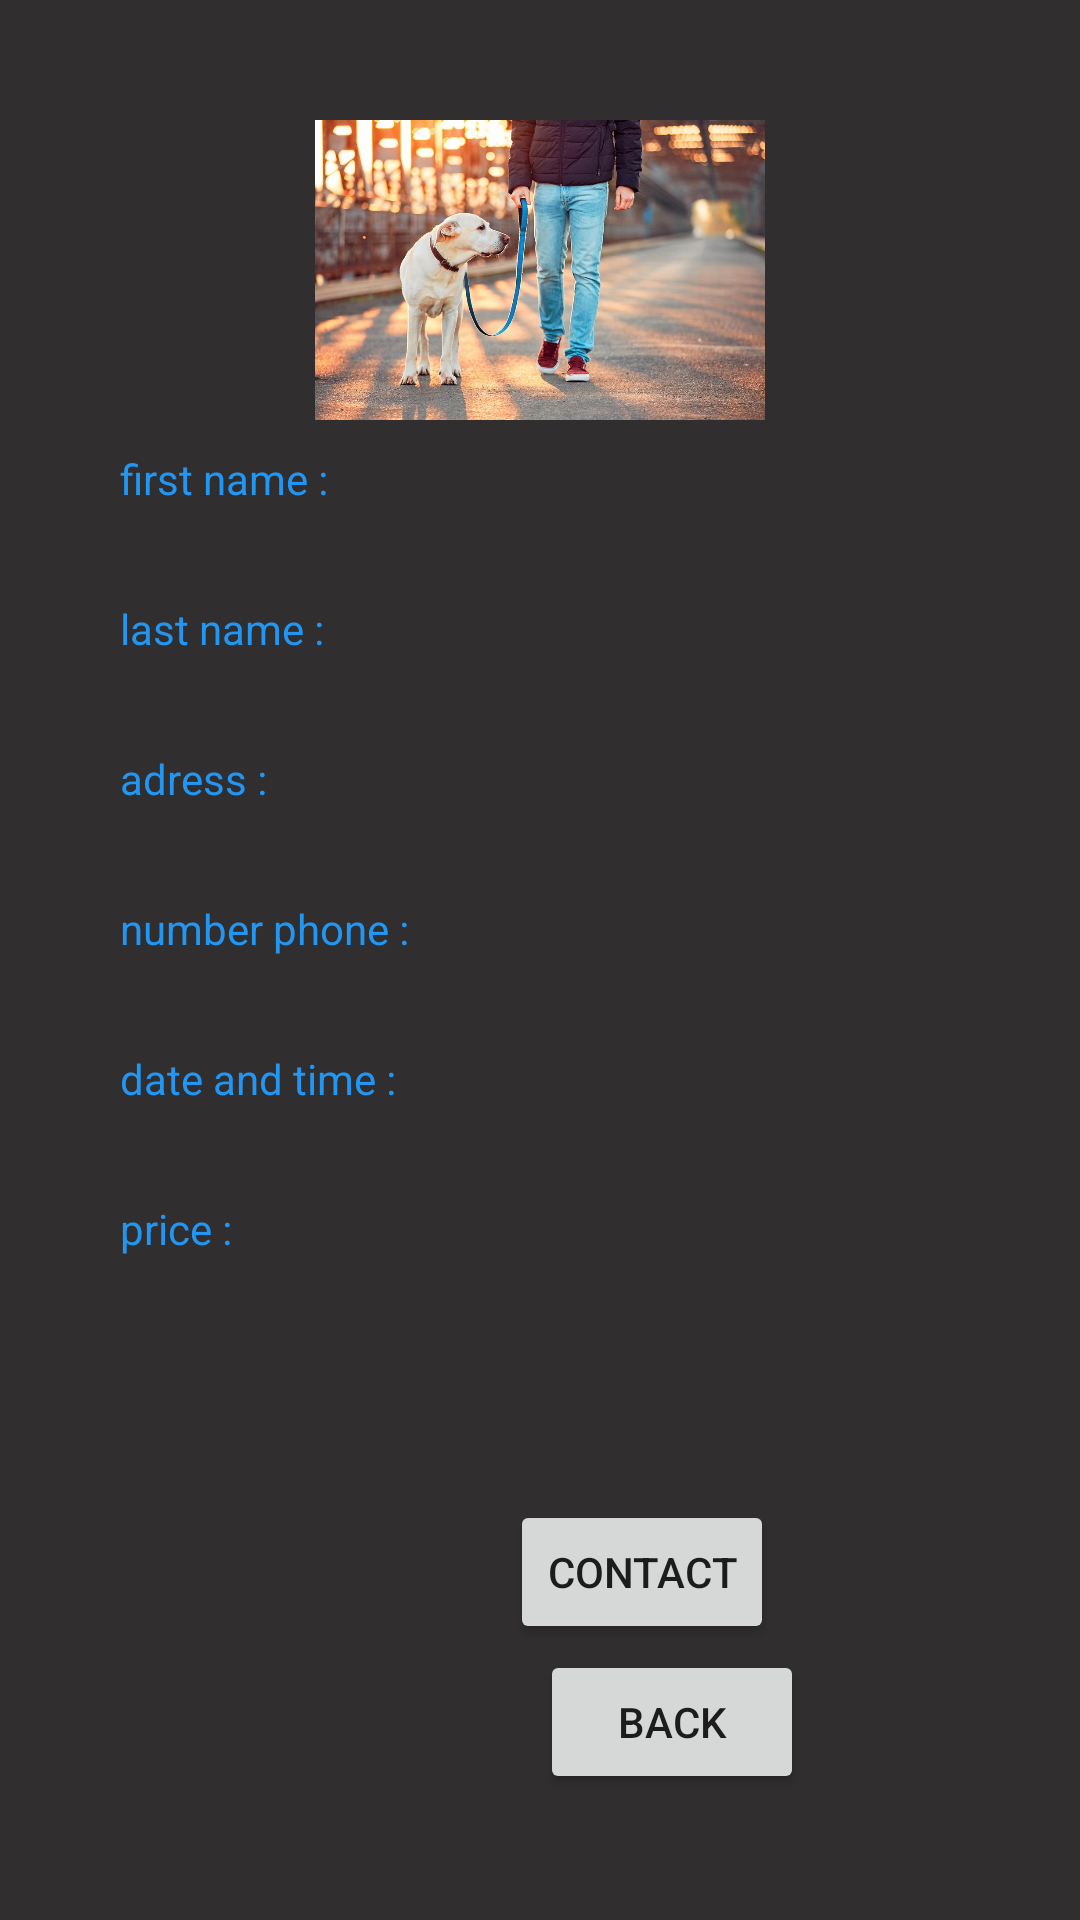

Reconstruct the res/layout file that produces this screen, plus the resources it refers to.
<!-- AndroidManifest.xml: application theme Theme.ProjetMobileUI -->
<!-- res/layout/activity_details_info_client.xml -->
<?xml version="1.0" encoding="utf-8"?>
<RelativeLayout xmlns:android="http://schemas.android.com/apk/res/android"
    xmlns:app="http://schemas.android.com/apk/res-auto"
    xmlns:tools="http://schemas.android.com/tools"
    android:layout_width="match_parent"
    android:layout_height="match_parent"
    android:background="#302E2E"
    tools:context=".DetailsInfoClientActivity">

    <ImageView
        android:id="@+id/imageView"
        android:layout_width="wrap_content"
        android:layout_height="wrap_content"
        android:layout_marginStart="40dp"
        android:layout_marginTop="40dp"
        android:layout_marginEnd="40dp"
        android:layout_marginBottom="500dp"
        app:srcCompat="@drawable/resize" />

    <TextView
        android:id="@+id/textView8"
        android:layout_width="wrap_content"
        android:layout_height="wrap_content"
        android:layout_marginStart="40dp"
        android:layout_marginTop="150dp"
        android:textColor="#2196F3"
        android:text="first name :" />

    <TextView
        android:id="@+id/txtFirstNameClient"
        android:layout_width="wrap_content"
        android:layout_height="wrap_content"
        android:layout_marginStart="150dp"
        android:layout_marginTop="150dp"
        android:textColor="#2196F3"
        />

    <TextView
        android:id="@+id/textView9"
        android:layout_width="wrap_content"
        android:layout_height="wrap_content"
        android:layout_marginStart="40dp"
        android:layout_marginTop="200dp"
        android:textColor="#2196F3"
        android:text="last name :" />

    <TextView
        android:id="@+id/txtLastNameClient"
        android:layout_width="wrap_content"
        android:layout_height="wrap_content"
        android:layout_marginStart="150dp"
        android:layout_marginTop="200dp"
        android:textColor="#2196F3"
        />

    <TextView
        android:id="@+id/textView10"
        android:layout_width="wrap_content"
        android:layout_height="wrap_content"
        android:layout_marginStart="40dp"
        android:layout_marginTop="250dp"
        android:textColor="#2196F3"
        android:text="adress :" />

    <TextView
        android:id="@+id/txtAdressClient"
        android:layout_width="wrap_content"
        android:layout_height="wrap_content"
        android:layout_marginStart="150dp"
        android:layout_marginTop="250dp"
        android:textColor="#2196F3"
        />

    <TextView
        android:id="@+id/textView11"
        android:layout_width="wrap_content"
        android:layout_height="wrap_content"
        android:layout_marginStart="40dp"
        android:layout_marginTop="300dp"
        android:textColor="#2196F3"
        android:text="number phone :" />

    <TextView
        android:id="@+id/txtPhoneClient"
        android:layout_width="wrap_content"
        android:layout_height="wrap_content"
        android:layout_marginStart="150dp"
        android:layout_marginTop="300dp"
        android:textColor="#2196F3"
        />

    <TextView
        android:layout_width="wrap_content"
        android:layout_height="wrap_content"
        android:layout_marginStart="40dp"
        android:layout_marginTop="350dp"
        android:textColor="#2196F3"
        android:text="date and time :" />

    <TextView
        android:id="@+id/txtDateHeureClient"
        android:layout_width="wrap_content"
        android:layout_height="wrap_content"
        android:layout_marginStart="150dp"
        android:layout_marginTop="350dp"
        android:textColor="#2196F3"
        />

    <TextView
        android:layout_width="wrap_content"
        android:layout_height="wrap_content"
        android:layout_marginStart="40dp"
        android:layout_marginTop="400dp"
        android:textColor="#2196F3"
        android:text="price :" />

    <TextView
        android:id="@+id/txtPriceClient"
        android:layout_width="wrap_content"
        android:layout_height="wrap_content"
        android:layout_marginStart="150dp"
        android:layout_marginTop="400dp"
        android:textColor="#2196F3"
        />

    <Button
        android:id="@+id/btnUpdate"
        android:layout_width="wrap_content"
        android:layout_height="wrap_content"
        android:layout_marginStart="170dp"
        android:layout_marginTop="500dp"
        android:layout_marginEnd="100dp"
        android:text="Contact" />


    <Button
        android:id="@+id/btnBackListDispo"
        android:layout_width="wrap_content"
        android:layout_height="wrap_content"
        android:layout_marginStart="180dp"
        android:layout_marginTop="550dp"
        android:text="Back" />

</RelativeLayout>
<!-- resources referenced by this layout -->
<resources>
  <!-- drawable resize: jpg bitmap (drawable, 105312 bytes) -->
  <style name="Theme.ProjetMobileUI" parent="Theme.MaterialComponents.DayNight.DarkActionBar">
          
          <item name="colorPrimary">@color/purple_500</item>
          <item name="colorPrimaryVariant">@color/purple_700</item>
          <item name="colorOnPrimary">@color/white</item>
          
          <item name="colorSecondary">@color/teal_200</item>
          <item name="colorSecondaryVariant">@color/teal_700</item>
          <item name="colorOnSecondary">@color/black</item>
          
          <item name="android:statusBarColor">?attr/colorPrimaryVariant</item>
          
      </style>
  <!-- not gathered from this repository: default colours our renderer supplied (Android Studio template values) -->
  <color name="purple_500">#FF6200EE</color>
  <color name="purple_700">#FF3700B3</color>
  <color name="teal_200">#FF03DAC5</color>
  <color name="teal_700">#FF018786</color>
  <color name="black">#FF000000</color>
  <color name="white">#FFFFFFFF</color>
</resources>
